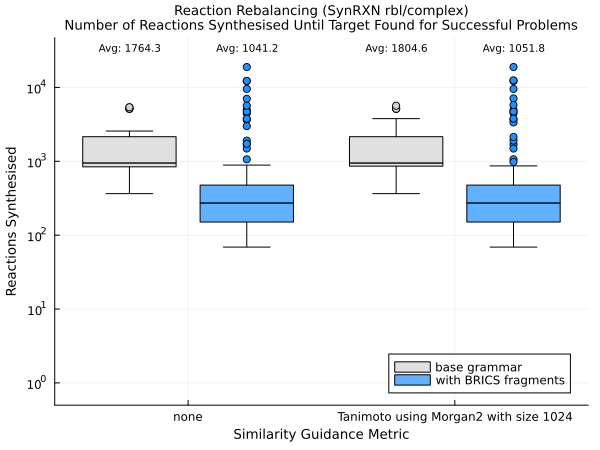

Values plotted in this chart, from the file beside it:
Similarity_Metric, Average_Reactions_Without_Fragments, Average_Reactions_With_Fragments
none, 1764, 1041
tanimoto, 1805, 1052
